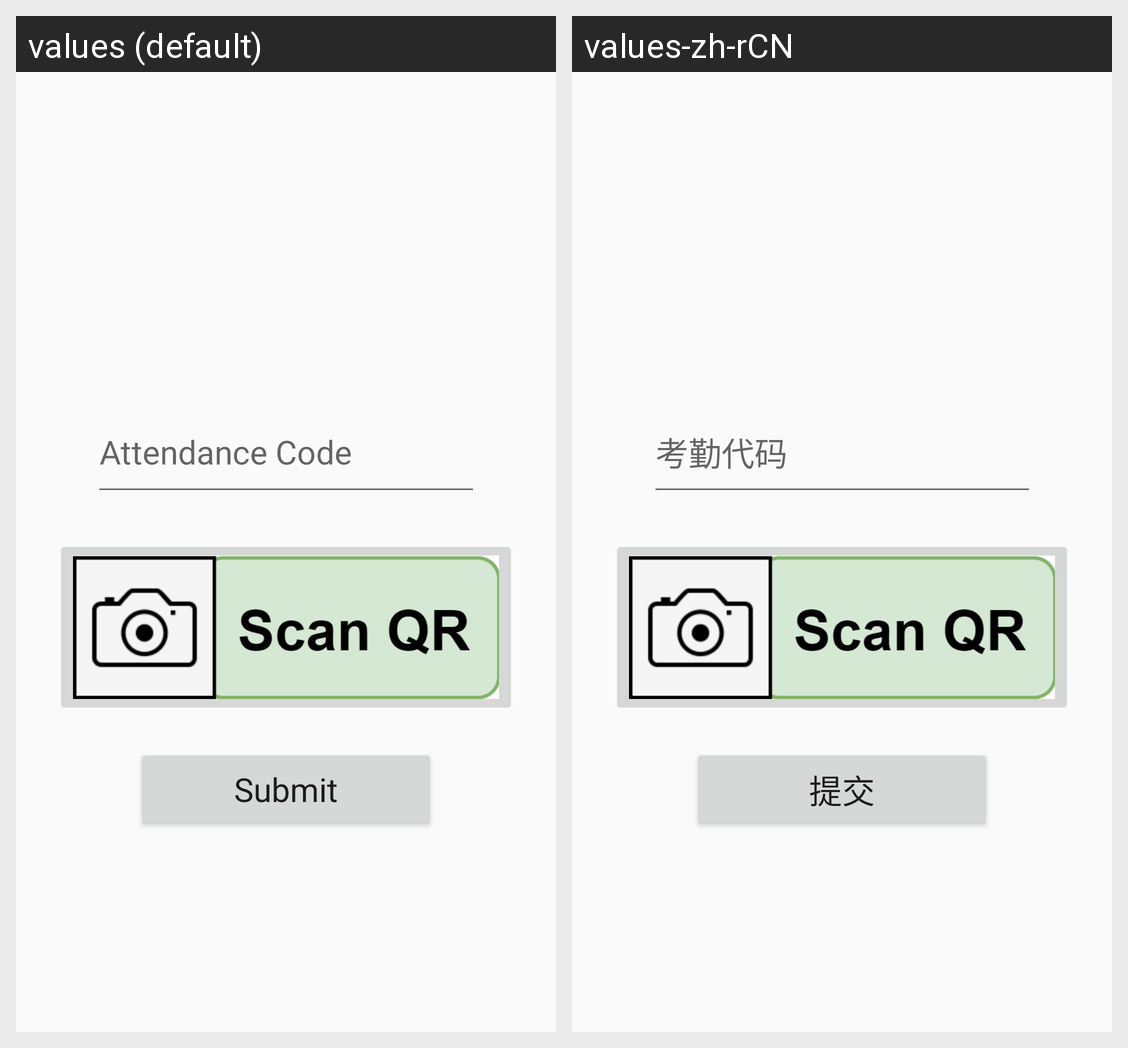

The Android screen above is rendered under two locales of the same app. Produce the string resources it draws, with the default and per-locale values.
Android screen res/layout/activity_markattn.xml rendered under 2 locales, left to right: values (default), values-zh-rCN. Device: Nexus 5 (rendered at 1080×1920; each locale shown at half size, 540×960, under a caption strip naming it); theme AppTheme.
Strings drawn on this screen, with the default value and each locale's value (text and hints the layout hard-codes, and strings that could not be matched under every locale, appear in the picture but are not listed):

attn_code
  values: Attendance Code
  values-zh-rCN: 考勤代码

submit
  values: Submit
  values-zh-rCN: 提交
